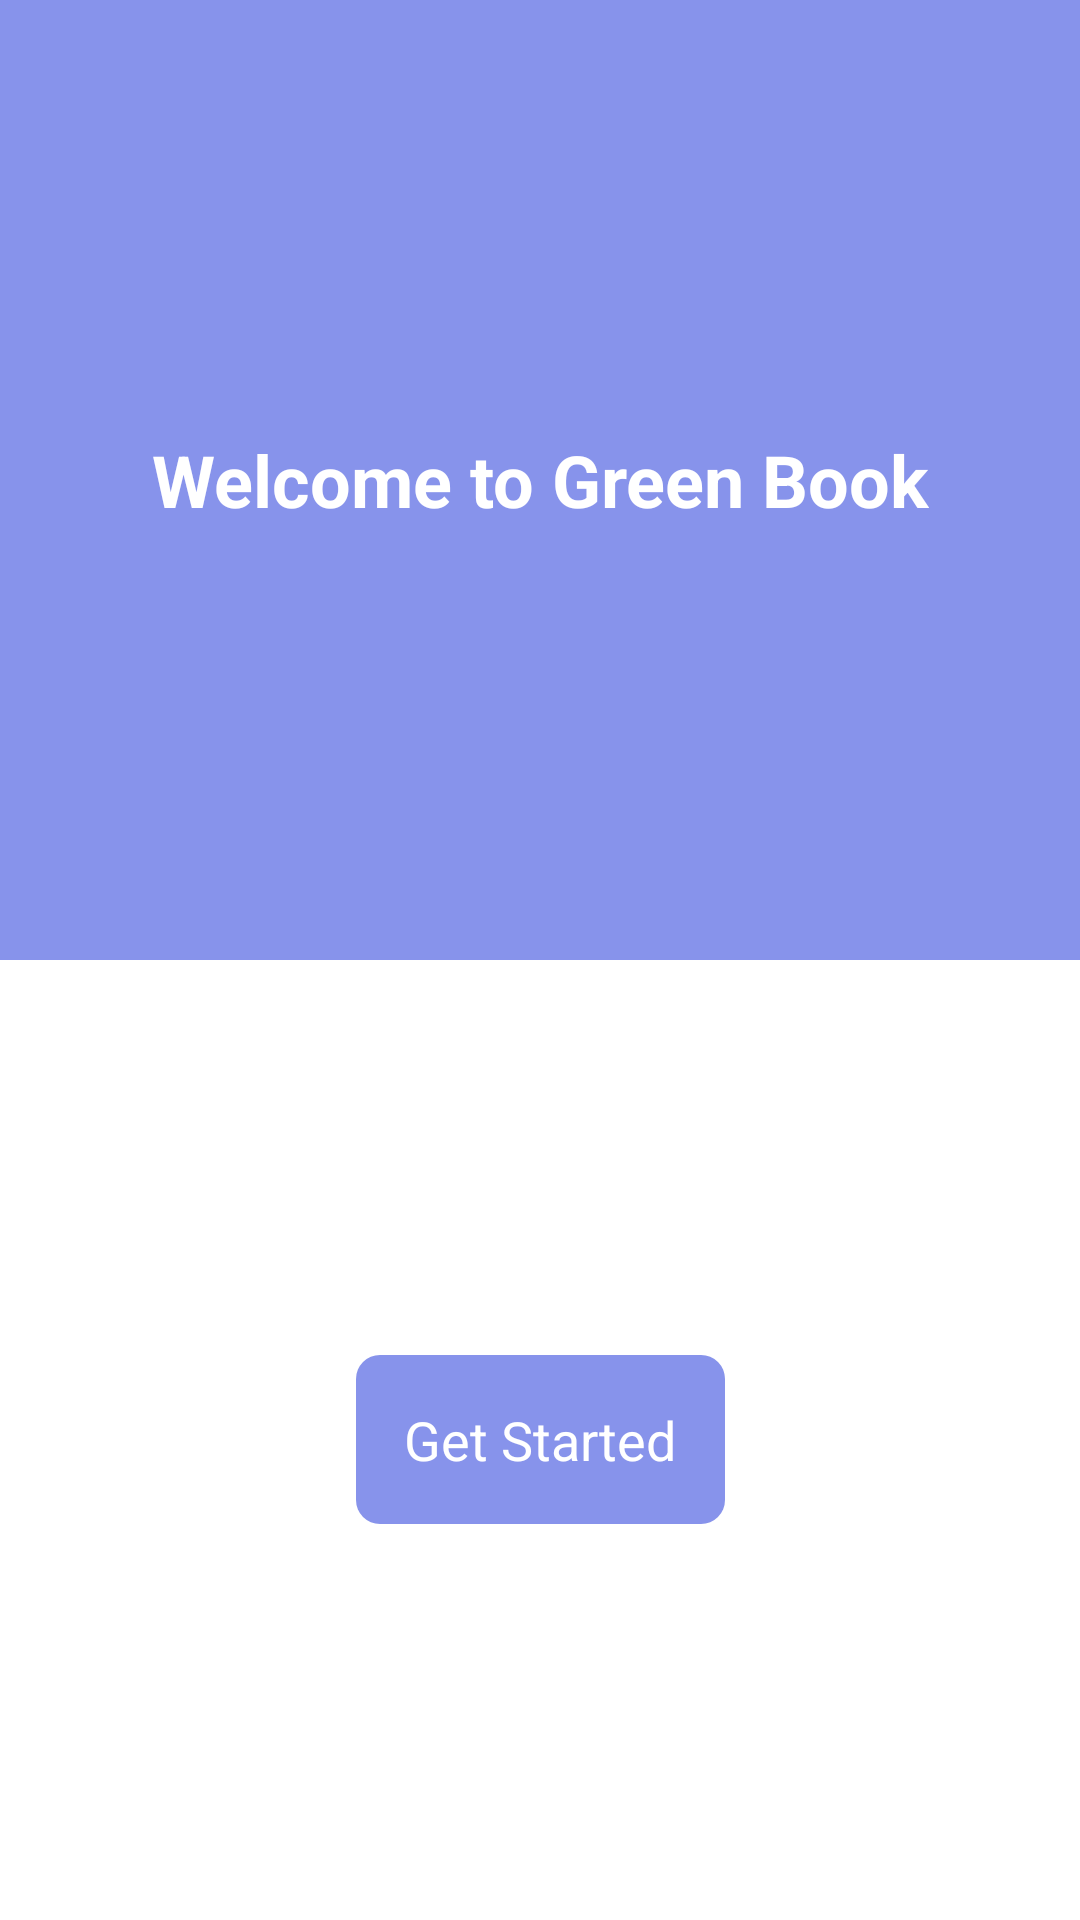

The Android layout XML behind this screen, and the referenced resources:
<!-- AndroidManifest.xml: application theme Theme.MyApplication -->
<!-- res/layout/activity_main.xml -->
<?xml version="1.0" encoding="utf-8"?>
<androidx.constraintlayout.widget.ConstraintLayout xmlns:android="http://schemas.android.com/apk/res/android"
    xmlns:app="http://schemas.android.com/apk/res-auto"
    xmlns:tools="http://schemas.android.com/tools"
    android:layout_width="match_parent"
    android:layout_height="match_parent"
    tools:context=".activity.MainActivity">

    <View
        android:id="@+id/topView"
        android:layout_width="0dp"
        android:layout_height="0dp"
        android:background="#8793EB"
        app:layout_constraintBottom_toTopOf="@id/bottomView"
        app:layout_constraintEnd_toEndOf="parent"
        app:layout_constraintStart_toStartOf="parent"
        app:layout_constraintTop_toTopOf="parent" />

    <View
        android:id="@+id/bottomView"
        android:layout_width="0dp"
        android:layout_height="0dp"
        android:background="@android:color/white"
        app:layout_constraintBottom_toBottomOf="parent"
        app:layout_constraintEnd_toEndOf="parent"
        app:layout_constraintStart_toStartOf="parent"
        app:layout_constraintTop_toBottomOf="@id/topView" />

    <TextView
        android:id="@+id/welcomeText"
        android:layout_width="wrap_content"
        android:layout_height="wrap_content"
        android:text="Welcome to Green Book"
        android:textColor="@android:color/white"
        android:textSize="24sp"
        android:textStyle="bold"
        app:layout_constraintBottom_toBottomOf="@id/topView"
        app:layout_constraintEnd_toEndOf="@id/topView"
        app:layout_constraintStart_toStartOf="@id/topView"
        app:layout_constraintTop_toTopOf="@id/topView" />

    <Button
        android:id="@+id/getStartedButton"
        android:layout_width="wrap_content"
        android:layout_height="wrap_content"
        android:background="@drawable/button_background"
        android:padding="16dp"
        android:text="Get Started"
        android:textColor="@android:color/white"
        android:textSize="18sp"
        app:layout_constraintBottom_toBottomOf="@id/bottomView"
        app:layout_constraintEnd_toEndOf="@id/bottomView"
        app:layout_constraintStart_toStartOf="@id/bottomView"
        app:layout_constraintTop_toTopOf="@id/bottomView" />

</androidx.constraintlayout.widget.ConstraintLayout>
<!-- resources referenced by this layout -->
<resources>
  <!-- drawable button_background (drawable) -->
  <?xml version="1.0" encoding="utf-8"?>
  <shape xmlns:android="http://schemas.android.com/apk/res/android"
      android:shape="rectangle">
      <solid android:color="#8793EB" />
      <corners android:radius="8dp" />
  </shape>
</resources>
